Run: headless pygame with SDL's dummy video driver; simulated clock (each Clock.tick advances the game by its frame time, no real sleeping); random seed 0; keys injected as events and as key.get_pressed() state; no mouse input.
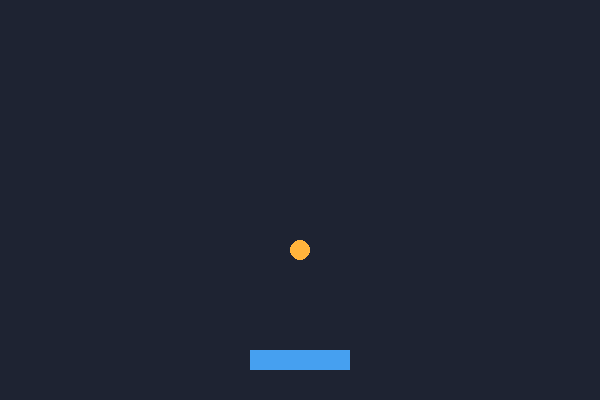
Frame 1 of 4 · flips 1–60 · no input
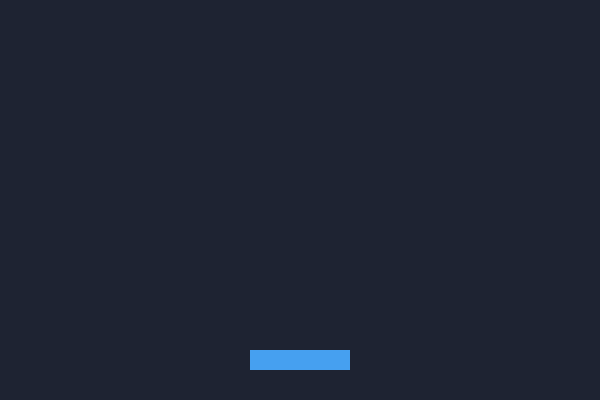
Frame 2 of 4 · flips 61–180 · tapped SPACE, RETURN · held RIGHT (→), D
Frame 3 of 4 · flips 181–300 · held DOWN (↓), S · screen unchanged from frame 2, image omitted
Frame 4 of 4 · flips 301–420 · held LEFT (←), A, UP (↑), W · screen unchanged from frame 3, image omitted

The pygame program that drew these frames:

import random
import pygame

pygame.init()

screen = pygame.display.set_mode((600, 400))
pygame.display.set_caption("Prinde mingea!")
clock = pygame.time.Clock()

basket = pygame.Rect(250, 350, 100, 20)
ball = pygame.Rect(290, 0, 20, 20)

score = 0
running = True

while running:
    for event in pygame.event.get():
        if event.type == pygame.QUIT:
            running = False

    # 1. Muta cosul     

    # 2. Fa mingea sa cada
    ball.y += 4
    # 3. Verifica daca mingea a fost prinsa de cos

    # 4. Resball.y 

    screen.fill((30, 35, 50))
    pygame.draw.rect(screen, (70, 160, 240), basket)
    pygame.draw.ellipse(screen, (255, 180, 60), ball)

    pygame.display.flip()
    clock.tick(60)

pygame.quit()
